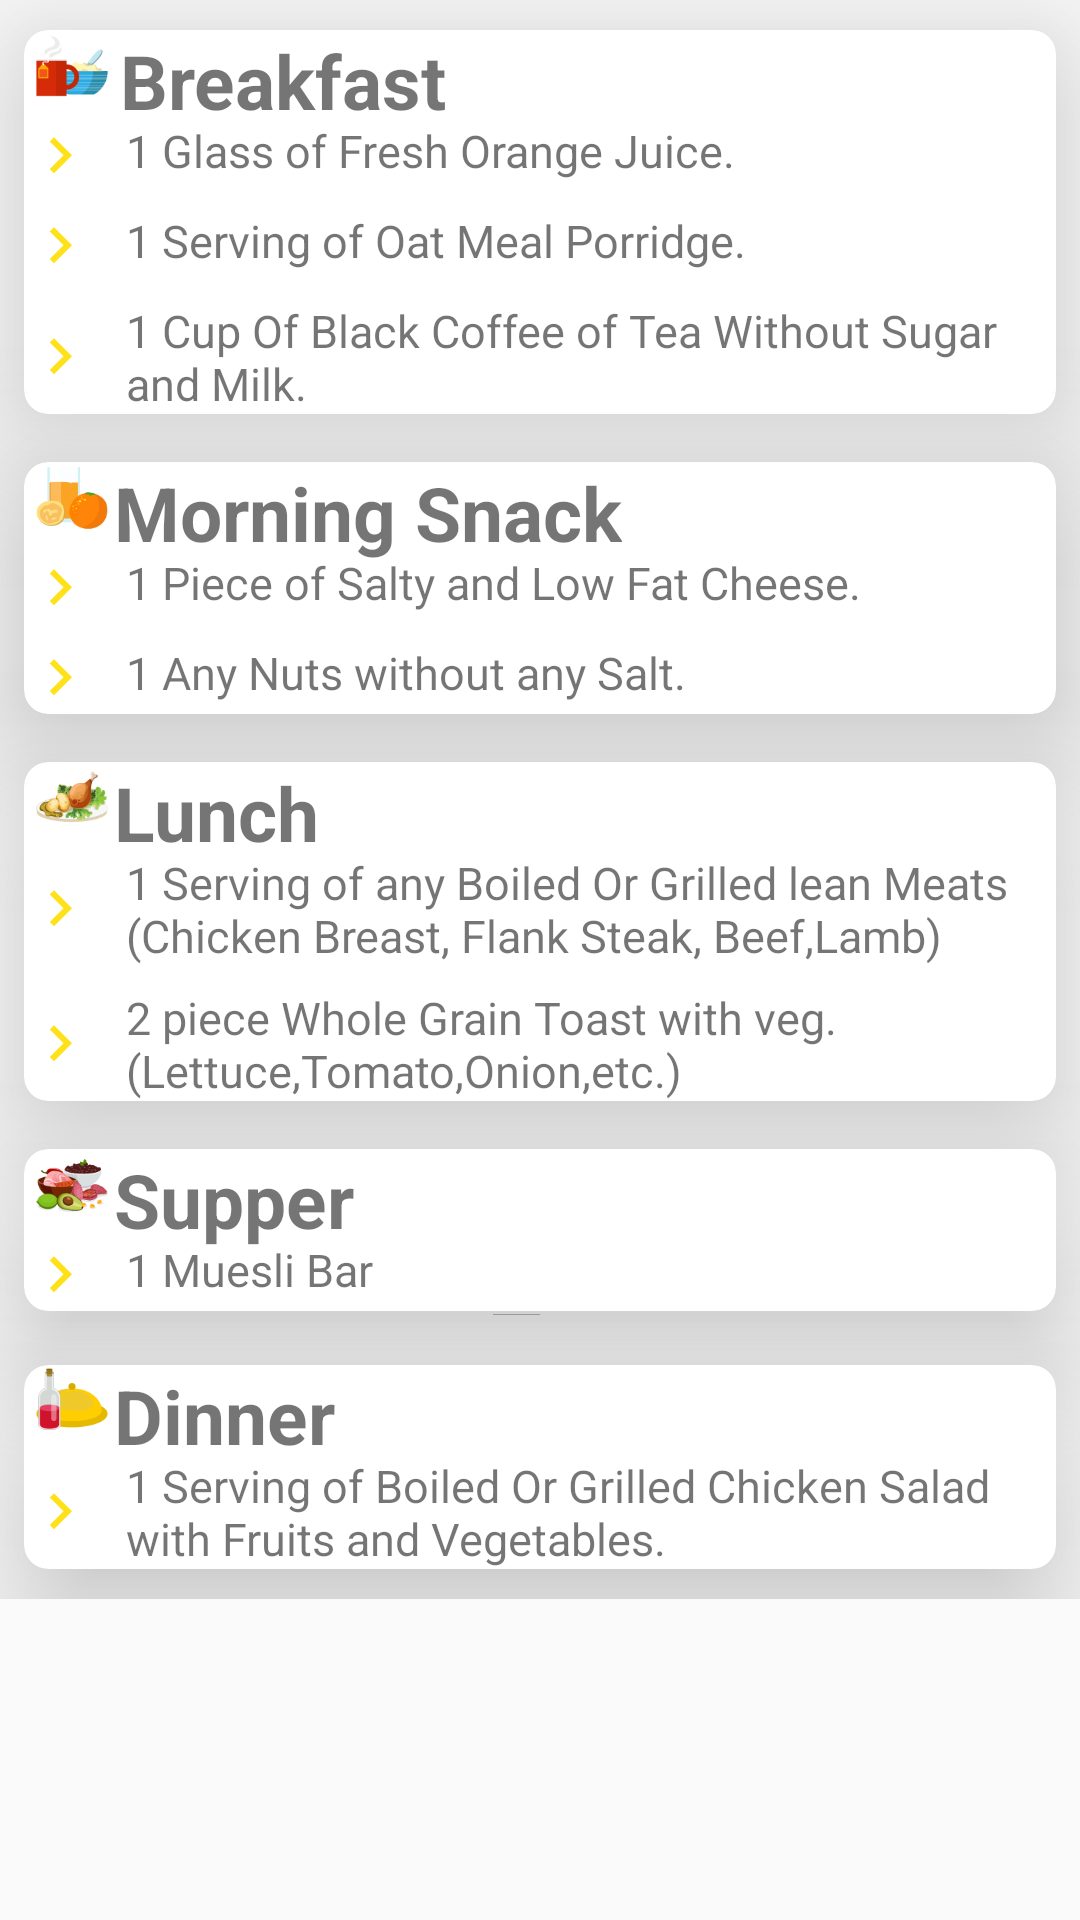

Here is an Android app screen rendered from its layout file. Give the layout XML and the strings, colors and styles it references.
<!-- AndroidManifest.xml: application theme AppTheme -->
<!-- res/layout/fragment_day1.xml -->
<?xml version="1.0" encoding="utf-8"?>
<ScrollView xmlns:android="http://schemas.android.com/apk/res/android"
    xmlns:app="http://schemas.android.com/apk/res-auto"
    xmlns:tools="http://schemas.android.com/tools"
    android:layout_width="match_parent"
    android:layout_height="match_parent"
    android:orientation="vertical"
    tools:context=".MainActivity"

    >

    <LinearLayout
        android:layout_width="wrap_content"
        android:layout_height="wrap_content"
        android:orientation="vertical"

        >
        <android.support.v7.widget.CardView
        android:layout_width="match_parent"
        android:layout_height="wrap_content"
        android:layout_marginBottom="8dp"
        android:layout_marginLeft="8dp"
        android:layout_marginRight="8dp"
        app:cardCornerRadius="8dp"
        android:foreground="?android:attr/selectableItemBackground"
        android:layout_marginTop="10dp"
        app:cardElevation="30sp">

        <ImageView
            android:layout_width="24dp"
            android:layout_height="24dp"
            android:layout_marginLeft="4dp"

            android:src="@drawable/icon_breakfast" />

        <TextView
            android:layout_width="wrap_content"
            android:layout_height="wrap_content"
            android:layout_marginLeft="32dp"
            android:text="Breakfast"
            android:textSize="25sp"
            android:textStyle="bold" />

        <TextView
            android:layout_width="wrap_content"
            android:layout_height="wrap_content"
            android:layout_marginTop="30sp"
            android:drawableLeft="@drawable/ic_bullet"
            android:drawablePadding="10dp"
            android:text="1 Glass of Fresh Orange Juice."
            android:textSize="15sp" />

        <TextView
            android:layout_width="wrap_content"
            android:layout_height="wrap_content"
            android:layout_marginTop="60sp"
            android:drawableLeft="@drawable/ic_bullet"
            android:drawablePadding="10dp"
            android:text="1 Serving of Oat Meal Porridge."
            android:textSize="15sp" />

        <TextView
            android:layout_width="wrap_content"
            android:layout_height="wrap_content"
            android:layout_marginTop="90sp"
            android:drawableLeft="@drawable/ic_bullet"
            android:drawablePadding="10dp"
            android:text="1 Cup Of Black Coffee of Tea Without Sugar and Milk."
            android:textSize="15sp" />

    </android.support.v7.widget.CardView>

    <android.support.v7.widget.CardView
        android:layout_width="match_parent"
        android:layout_height="wrap_content"
        android:layout_marginBottom="8dp"
        android:layout_marginLeft="8dp"
        android:layout_marginRight="8dp"
        app:cardCornerRadius="8dp"
        android:foreground="?android:attr/selectableItemBackground"
        android:layout_marginTop="8dp"
        app:cardElevation="30sp">

        <ImageView
            android:layout_width="24dp"
            android:layout_height="24dp"
            android:layout_marginLeft="4dp"
            android:src="@drawable/icon_snacks" />

        <TextView
            android:layout_width="wrap_content"
            android:layout_height="wrap_content"
            android:layout_marginLeft="30sp"
            android:text="Morning Snack"
            android:textSize="25sp"
            android:textStyle="bold" />

        <TextView
            android:layout_width="wrap_content"
            android:layout_height="wrap_content"
            android:layout_marginTop="30sp"
            android:drawableLeft="@drawable/ic_bullet"
            android:drawablePadding="10dp"
            android:text="1 Piece of Salty and Low Fat Cheese."
            android:textSize="15sp" />
        <TextView
            android:layout_width="wrap_content"
            android:layout_height="wrap_content"
            android:layout_marginTop="60sp"
            android:drawableLeft="@drawable/ic_bullet"
            android:drawablePadding="10dp"
            android:text="1 Any Nuts without any Salt."
            android:textSize="15sp" />

    </android.support.v7.widget.CardView>

    <android.support.v7.widget.CardView
        android:layout_width="match_parent"
        android:layout_height="wrap_content"
        android:layout_marginBottom="8dp"
        android:layout_marginLeft="8dp"
        android:layout_marginRight="8dp"
        app:cardCornerRadius="8dp"
        android:foreground="?android:attr/selectableItemBackground"
        android:layout_marginTop="8dp"
        app:cardElevation="30sp">

        <ImageView
            android:layout_width="24dp"
            android:layout_height="24dp"
            android:layout_marginLeft="4dp"
            android:src="@drawable/icon_lunch" />

        <TextView
            android:layout_width="wrap_content"
            android:layout_height="wrap_content"
            android:layout_marginLeft="30sp"
            android:text="Lunch"
            android:textSize="25sp"
            android:textStyle="bold" />

        <TextView
            android:layout_width="wrap_content"
            android:layout_height="wrap_content"
            android:layout_marginTop="30sp"
            android:drawableLeft="@drawable/ic_bullet"
            android:drawablePadding="10dp"
            android:text="1 Serving of any Boiled Or Grilled lean Meats
(Chicken Breast, Flank Steak, Beef,Lamb)"
            android:textSize="15sp" />


        <TextView
            android:layout_width="wrap_content"
            android:layout_height="wrap_content"
            android:layout_marginTop="75sp"
            android:drawableLeft="@drawable/ic_bullet"
            android:drawablePadding="10dp"
            android:text="2 piece Whole Grain Toast with veg.
(Lettuce,Tomato,Onion,etc.)"
            android:textSize="15sp" />
    </android.support.v7.widget.CardView>

    <android.support.v7.widget.CardView
        android:layout_width="match_parent"
        android:layout_height="wrap_content"
        android:layout_marginBottom="8dp"
        android:layout_marginLeft="8dp"
        android:layout_marginRight="8dp"
        app:cardCornerRadius="8dp"
        android:foreground="?android:attr/selectableItemBackground"
        android:layout_marginTop="8dp"
        app:cardElevation="30sp">

        <ImageView
            android:layout_width="24dp"
            android:layout_height="24dp"
            android:layout_marginLeft="4dp"
            android:src="@drawable/icon_supper" />

        <TextView
            android:layout_width="wrap_content"
            android:layout_height="wrap_content"
            android:layout_marginLeft="30sp"
            android:text="Supper"
            android:textSize="25sp"
            android:textStyle="bold" />

        <TextView
            android:layout_width="wrap_content"
            android:layout_height="wrap_content"
            android:layout_marginTop="30sp"
            android:drawableLeft="@drawable/ic_bullet"
            android:drawablePadding="10dp"
            android:text="1 Muesli Bar"
            android:textSize="15sp" />
    </android.support.v7.widget.CardView>

    <android.support.v7.widget.CardView
        android:layout_width="match_parent"
        android:layout_height="wrap_content"
        android:layout_marginBottom="10dp"
        android:layout_marginLeft="8dp"
        android:layout_marginRight="8dp"
        app:cardCornerRadius="8dp"
        android:foreground="?android:attr/selectableItemBackground"
        android:layout_marginTop="10dp"
        app:cardElevation="30sp"
        >

        <ImageView
            android:layout_width="24dp"
            android:layout_height="24dp"
            android:layout_marginLeft="4dp"
            android:src="@drawable/icon_dinner" />

        <TextView
            android:layout_width="wrap_content"
            android:layout_height="wrap_content"
            android:layout_marginLeft="30sp"
            android:text="Dinner"
            android:textSize="25sp"
            android:textStyle="bold" />
        <TextView
            android:layout_width="wrap_content"
            android:layout_height="wrap_content"
            android:layout_marginTop="30sp"
            android:drawableLeft="@drawable/ic_bullet"
            android:drawablePadding="10dp"
            android:text="1 Serving of Boiled Or Grilled Chicken Salad with Fruits and Vegetables."
            android:textSize="15sp" />


    </android.support.v7.widget.CardView>

    </LinearLayout>
</ScrollView>
<!-- resources referenced by this layout -->
<resources>
  <!-- drawable ic_bullet (drawable) -->
  <vector android:height="24dp" android:tint="#FFE11A"
      android:viewportHeight="24.0" android:viewportWidth="24.0"
      android:width="24dp" xmlns:android="http://schemas.android.com/apk/res/android">
      <path android:fillColor="#FF000000" android:pathData="M8.59,16.34l4.58,-4.59 -4.58,-4.59L10,5.75l6,6 -6,6z"/>
  </vector>
  <!-- drawable icon_breakfast: png bitmap (drawable, 3107 bytes) -->
  <!-- drawable icon_dinner: png bitmap (drawable, 2894 bytes) -->
  <!-- drawable icon_lunch: png bitmap (drawable, 9214 bytes) -->
  <!-- drawable icon_snacks: png bitmap (drawable, 3529 bytes) -->
  <!-- drawable icon_supper: png bitmap (drawable, 10418 bytes) -->
  <style name="AppTheme" parent="Theme.AppCompat.Light.NoActionBar">
      <item name="colorPrimary">@color/colorPrimary</item>
      <item name="colorPrimaryDark">@color/colorPrimaryDark</item>
      <item name="colorAccent">@color/colorAccent</item>
      </style>
  <color name="colorPrimary">#1976D2</color>
  <color name="colorPrimaryDark">#303F9F</color>
  <color name="colorAccent">#03C3E5</color>
</resources>
